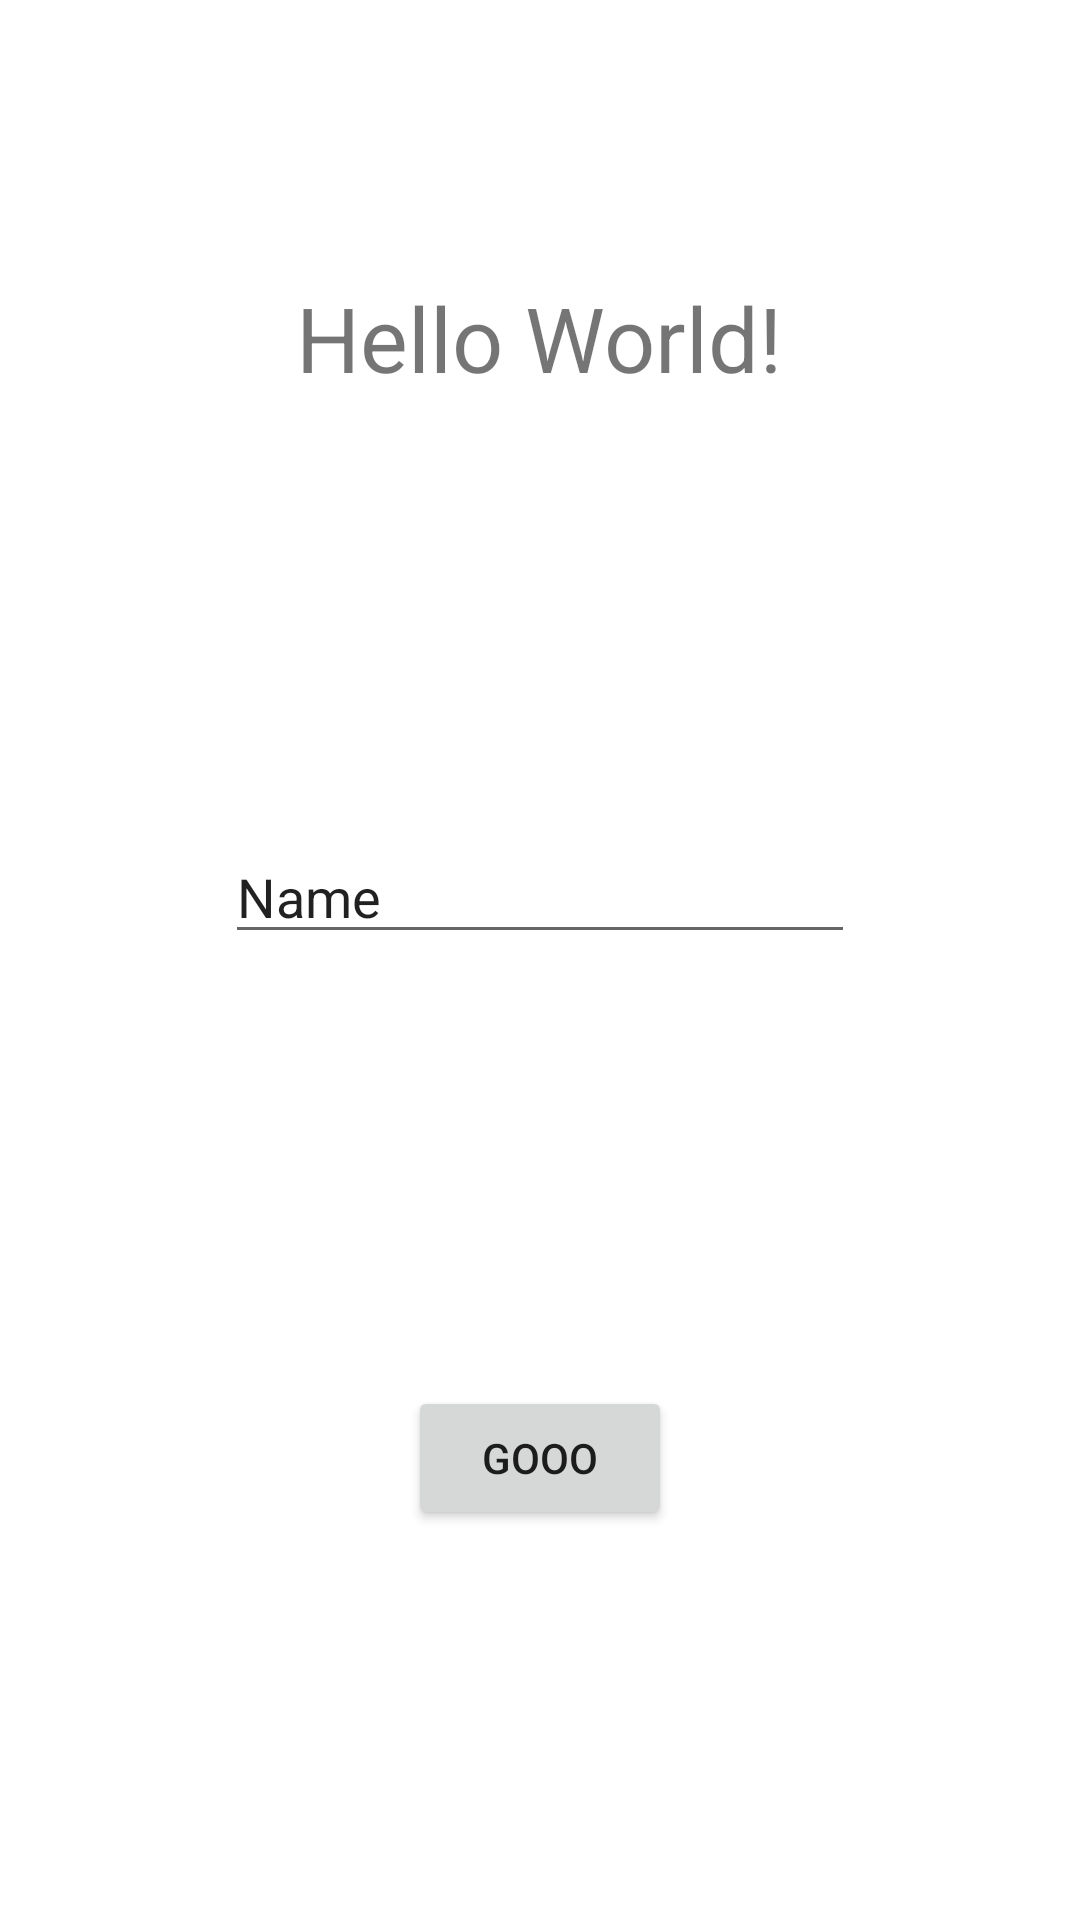

Write the Android layout XML for this screen, with the resource values it uses.
<!-- AndroidManifest.xml: application theme Theme.SDPBootcampKotlin -->
<!-- res/layout/activity_main.xml -->
<?xml version="1.0" encoding="utf-8"?>
<androidx.constraintlayout.widget.ConstraintLayout xmlns:android="http://schemas.android.com/apk/res/android"
    xmlns:app="http://schemas.android.com/apk/res-auto"
    xmlns:tools="http://schemas.android.com/tools"
    android:layout_width="match_parent"
    android:layout_height="match_parent"
    tools:context=".MainActivity">

    <TextView
        android:id="@+id/textView"
        android:layout_width="wrap_content"
        android:layout_height="wrap_content"
        android:text="Hello World!"
        android:textSize="30sp"
        app:layout_constraintBottom_toBottomOf="parent"
        app:layout_constraintEnd_toEndOf="parent"
        app:layout_constraintHorizontal_bias="0.498"
        app:layout_constraintLeft_toLeftOf="parent"
        app:layout_constraintRight_toRightOf="parent"
        app:layout_constraintStart_toStartOf="parent"
        app:layout_constraintTop_toTopOf="parent"
        app:layout_constraintVertical_bias="0.154" />

    <EditText
        android:id="@+id/editTextTextPersonName"
        android:layout_width="wrap_content"
        android:layout_height="wrap_content"
        android:layout_marginTop="144dp"
        android:ems="10"
        android:inputType="textPersonName"
        android:text="Name"
        app:layout_constraintEnd_toEndOf="parent"
        app:layout_constraintStart_toStartOf="parent"
        app:layout_constraintTop_toBottomOf="@+id/textView" />

    <Button
        android:id="@+id/goBtn"
        android:layout_width="wrap_content"
        android:layout_height="wrap_content"
        android:layout_marginTop="144dp"
        android:onClick="startGreeting"
        android:text="GOOO"
        app:layout_constraintEnd_toEndOf="parent"
        app:layout_constraintStart_toStartOf="parent"
        app:layout_constraintTop_toBottomOf="@+id/editTextTextPersonName" />

</androidx.constraintlayout.widget.ConstraintLayout>
<!-- resources referenced by this layout -->
<resources>
  <style name="Theme.SDPBootcampKotlin" parent="Theme.MaterialComponents.DayNight.DarkActionBar">
          
          <item name="colorPrimary">@color/purple_500</item>
          <item name="colorPrimaryVariant">@color/purple_700</item>
          <item name="colorOnPrimary">@color/white</item>
          
          <item name="colorSecondary">@color/teal_200</item>
          <item name="colorSecondaryVariant">@color/teal_700</item>
          <item name="colorOnSecondary">@color/black</item>
          
          <item name="android:statusBarColor" tools:targetApi="l">?attr/colorPrimaryVariant</item>
          
      </style>
  <!-- not gathered from this repository: default colours our renderer supplied (Android Studio template values) -->
  <color name="purple_500">#FF6200EE</color>
  <color name="purple_700">#FF3700B3</color>
  <color name="teal_200">#FF03DAC5</color>
  <color name="teal_700">#FF018786</color>
  <color name="black">#FF000000</color>
  <color name="white">#FFFFFFFF</color>
</resources>
